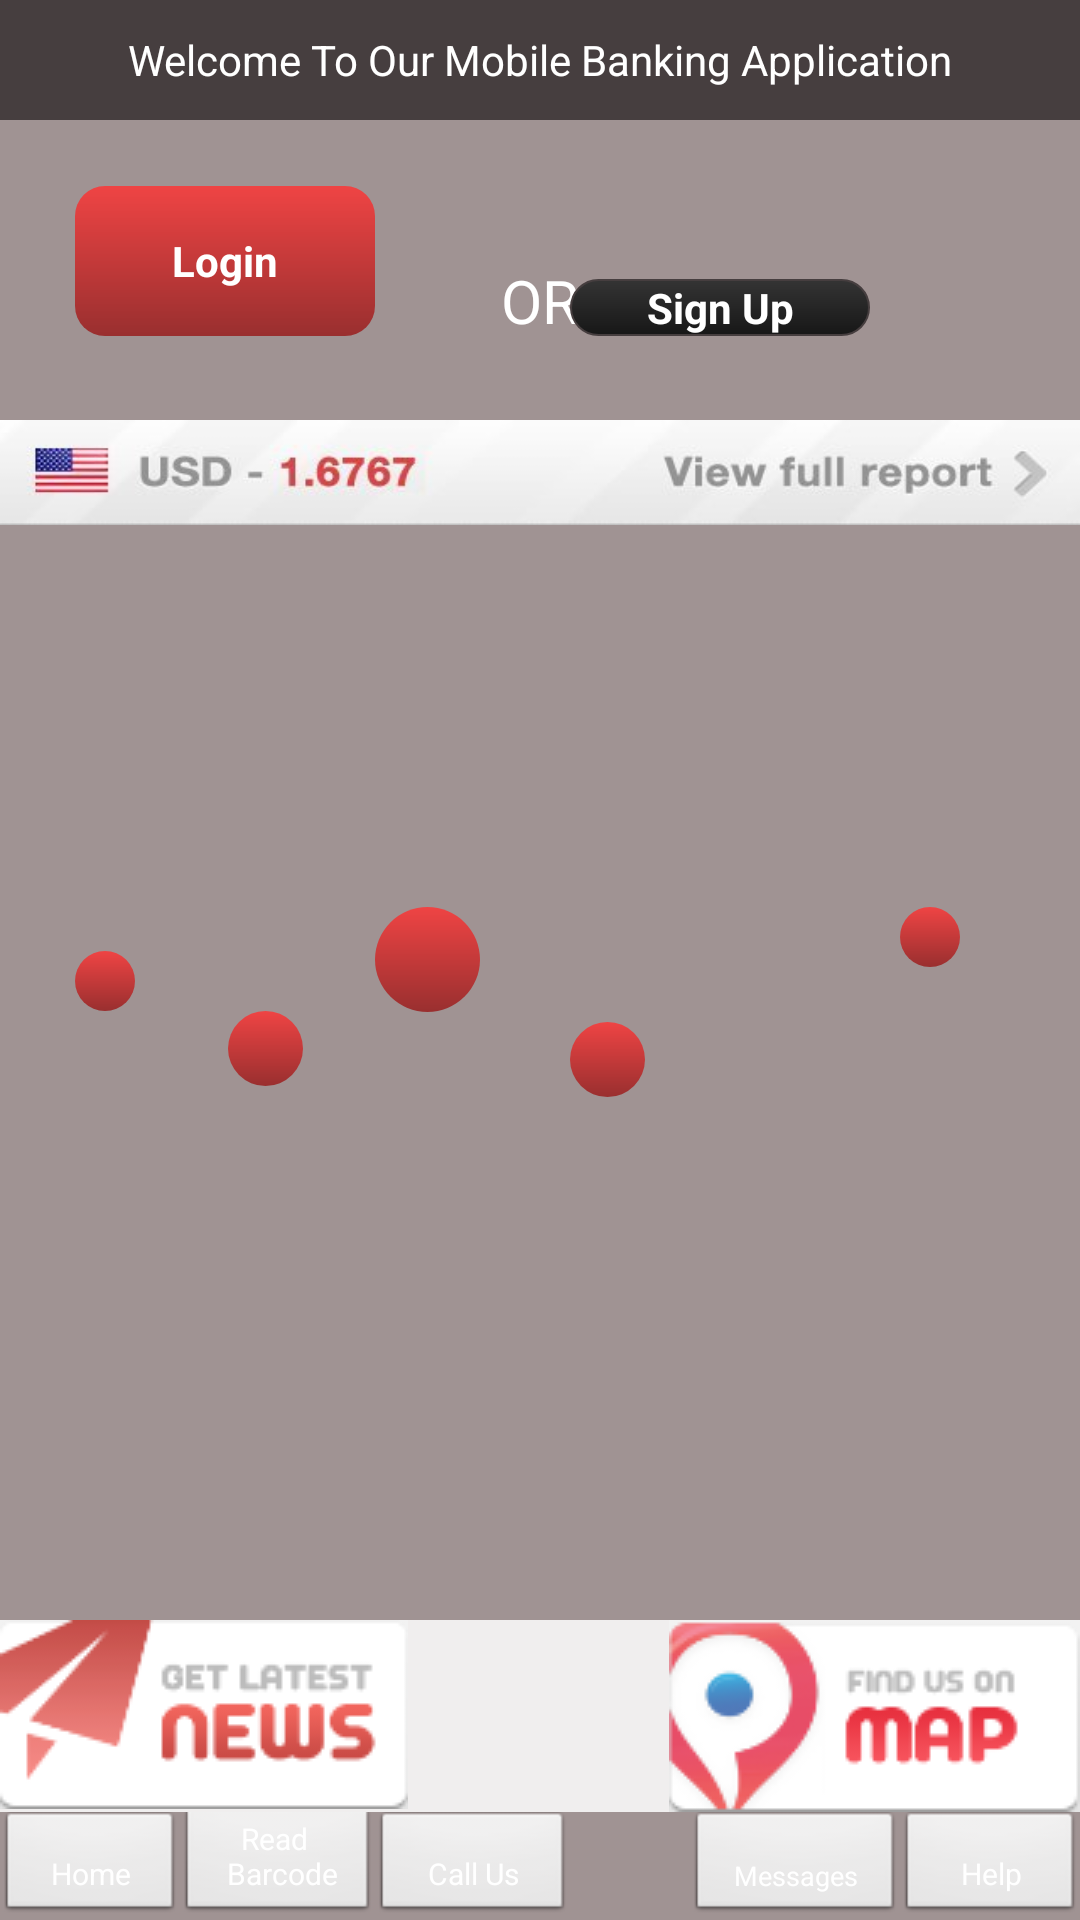

This screen was rendered from an Android layout file. Write that file and the resources it references.
<!-- AndroidManifest.xml: application theme AppTheme -->
<!-- res/layout/activity_first_screen.xml -->
<RelativeLayout xmlns:android="http://schemas.android.com/apk/res/android"
    xmlns:tools="http://schemas.android.com/tools"
    android:id="@+id/RelativeLayout1"
    android:layout_width="fill_parent"
    android:layout_height="fill_parent"
    android:background="@color/light_grey"
    android:clipChildren="true"
    android:clipToPadding="true"
    android:orientation="vertical"
    tools:context=".FirstScreen" >

    <TextView
        android:id="@+id/textView1"
        android:layout_width="fill_parent"
        android:layout_height="40dp"
        android:layout_alignParentLeft="true"
        android:layout_alignParentRight="true"
        android:layout_alignParentTop="true"
        android:background="@color/grey"
        android:gravity="center"
        android:text="@string/application"
        android:textColor="@color/white"
        android:textSize="14sp" />

    <Button
        android:id="@+id/button7"
        style="?android:attr/buttonStyleSmall"
        android:layout_width="65dp"
        android:layout_height="wrap_content"
        android:layout_alignParentBottom="true"
        android:layout_toRightOf="@+id/button6"
        android:gravity="bottom|center"
        android:text="@string/call"
        android:textColor="@color/white"
        android:textSize="10sp" />

    <Button
        android:id="@+id/button5"
        style="?android:attr/buttonStyleSmall"
        android:layout_width="60dp"
        android:layout_height="wrap_content"
        android:layout_alignParentBottom="true"
        android:layout_alignParentLeft="true"
        android:gravity="bottom|center"
        android:text="@string/home"
        android:textAlignment="gravity"
        android:textColor="@color/white"
        android:textSize="10sp" />

    <Button
        android:id="@+id/button1"
        android:layout_width="100dp"
        android:layout_height="50dp"
        android:layout_alignRight="@+id/button6"
        android:layout_below="@+id/textView1"
        android:layout_marginTop="22dp"
        android:background="@drawable/login_button"
        android:text="@string/login"
        android:textColor="@color/white"
        android:textStyle="bold" />

    <Button
        android:id="@+id/button9"
        style="?android:attr/buttonStyleSmall"
        android:layout_width="60dp"
        android:layout_height="wrap_content"
        android:layout_alignParentBottom="true"
        android:layout_alignParentRight="true"
        android:gravity="bottom|center"
        android:text="@string/help"
        android:textColor="@color/white"
        android:textSize="10sp" />

    <Button
        android:id="@+id/button6"
        style="?android:attr/buttonStyleSmall"
        android:layout_width="65dp"
        android:layout_height="wrap_content"
        android:layout_alignParentBottom="true"
        android:layout_toRightOf="@+id/button5"
        android:gravity="bottom|center"
        android:text="@string/barcode"
        android:textColor="@color/white"
        android:textSize="10sp" />

    <TextView
        android:id="@+id/textView2"
        android:layout_width="wrap_content"
        android:layout_height="wrap_content"
        android:layout_alignBaseline="@+id/button2"
        android:layout_alignBottom="@+id/button2"
        android:layout_centerHorizontal="true"
        android:text="OR"
        android:textColor="#FFFFFF"
        android:textSize="20sp" />

    <Button
        android:id="@+id/button2"
        android:layout_width="100dp"
        android:layout_height="wrap_content"
        android:layout_alignBottom="@+id/button1"
        android:layout_toRightOf="@+id/button7"
        android:background="@drawable/signup_button"
        android:text="@string/sign_up"
        android:textColor="@color/white"
        android:textStyle="bold" />

    <TextView
        android:id="@+id/textView4"
        android:layout_width="20dp"
        android:layout_height="20dp"
        android:layout_alignBaseline="@+id/textView3"
        android:layout_alignBottom="@+id/textView3"
        android:layout_alignLeft="@+id/button1"
        android:background="@drawable/circle_textview"
        android:gravity="center_vertical|center_horizontal"
        android:textColor="@color/white"
        android:textSize="10sp" />

    <TextView
        android:id="@+id/textView7"
        android:layout_width="20dp"
        android:layout_height="20dp"
        android:layout_alignLeft="@+id/button9"
        android:layout_alignTop="@+id/textView3"
        android:background="@drawable/circle_textview"
        android:gravity="center_vertical|center_horizontal"
        android:textColor="@color/white"
        android:textSize="10sp" />

    <LinearLayout
        android:layout_width="30dp"
        android:layout_height="35dp"
        android:layout_alignParentLeft="true"
        android:layout_alignParentRight="true"
        android:layout_below="@+id/button1"
        android:layout_marginTop="28dp"
        android:background="@drawable/xr"
        android:orientation="horizontal" >

        <ImageView
            android:id="@+id/imageView1"
            android:layout_width="wrap_content"
            android:layout_height="30dp"
            android:adjustViewBounds="true"
            android:paddingLeft="8dp"
            android:paddingTop="5dp"
            android:src="@drawable/usa" />
    </LinearLayout>

    <Button
        android:id="@+id/button8"
        style="?android:attr/buttonStyleSmall"
        android:layout_width="70dp"
        android:layout_height="wrap_content"
        android:layout_alignParentBottom="true"
        android:layout_toLeftOf="@+id/button9"
        android:gravity="bottom|center"
        android:text="@string/messages"
        android:textColor="@color/white"
        android:textSize="9sp" />

    <TextView
        android:id="@+id/textView5"
        android:layout_width="25dp"
        android:layout_height="25dp"
        android:layout_alignLeft="@+id/button6"
        android:layout_below="@+id/textView4"
        android:layout_marginLeft="16dp"
        android:background="@drawable/circle_textview"
        android:gravity="center_vertical|center_horizontal"
        android:textColor="@color/white"
        android:textSize="13sp" />

    <TextView
        android:id="@+id/textView6"
        android:layout_width="25dp"
        android:layout_height="25dp"
        android:layout_alignBaseline="@+id/textView5"
        android:layout_alignBottom="@+id/textView5"
        android:layout_toRightOf="@+id/button7"
        android:background="@drawable/circle_textview"
        android:gravity="center_vertical|center_horizontal"
        android:textColor="@color/white"
        android:textSize="13sp" />

    <TextView
        android:id="@+id/textView3"
        android:layout_width="35dp"
        android:layout_height="35dp"
        android:layout_centerVertical="true"
        android:layout_toRightOf="@+id/button1"
        android:background="@drawable/circle_textview"
        android:gravity="center_vertical|center_horizontal"
        android:textColor="@color/white"
        android:textSize="20sp"
        android:textStyle="bold" />

    <RelativeLayout
        android:id="@+id/relativeLayout2"
        android:layout_width="match_parent"
        android:layout_height="wrap_content"
        android:layout_above="@+id/button7"
        android:layout_alignParentLeft="true"
        android:background="@color/silver" >

        <Button
            android:id="@+id/button3"
            android:layout_width="wrap_content"
            android:layout_height="wrap_content"
            android:layout_alignParentLeft="true"
            android:layout_alignParentTop="true"
            android:background="@drawable/news" />

        <Button
            android:id="@+id/button4"
            android:layout_width="wrap_content"
            android:layout_height="wrap_content"
            android:layout_alignParentRight="true"
            android:layout_alignParentTop="true"
            android:background="@drawable/map" />
    </RelativeLayout>

</RelativeLayout>
<!-- resources referenced by this layout -->
<resources>
  <color name="grey">#463E3F</color>
  <color name="light_grey">#A09393</color>
  <color name="silver">#F0EEEE</color>
  <color name="white">#FFFFFF</color>
  <!-- drawable circle_textview (drawable) -->
  <?xml version="1.0" encoding="utf-8"?>
  <shape xmlns:android="http://schemas.android.com/apk/res/android" >
  
      <gradient
          android:angle="270"
          android:endColor="#992f2f"
          android:startColor="#ef4444" />
  
      <corners
          android:bottomLeftRadius="45dp"
          android:bottomRightRadius="45dp"
          android:topLeftRadius="45dp"
          android:topRightRadius="45dp" />
  
  </shape>
  <!-- drawable login_button (drawable) -->
  <?xml version="1.0" encoding="utf-8"?>
  <shape xmlns:android="http://schemas.android.com/apk/res/android"
      android:shape="rectangle" >
  
      <gradient
          android:angle="270"
          android:endColor="#992f2f"
          android:startColor="#ef4444" />
  
      <corners
          android:bottomLeftRadius="10dp"
          android:bottomRightRadius="10dp"
          android:topLeftRadius="10dp"
          android:topRightRadius="10dp" />
  
  </shape>
  <!-- drawable map: png bitmap (drawable, 6427 bytes) -->
  <!-- drawable news: png bitmap (drawable, 4702 bytes) -->
  <!-- drawable signup_button (drawable) -->
  <?xml version="1.0" encoding="utf-8"?>
  <shape xmlns:android="http://schemas.android.com/apk/res/android"
      android:shape="rectangle" >
  
      <gradient
          android:angle="270"
          android:endColor="#171717"
          android:startColor="#343434" />
  
      <stroke android:width="0.5dp"
          android:color="@color/grey"/>
      
      <corners
          android:bottomLeftRadius="10dp"
          android:bottomRightRadius="10dp"
          android:topLeftRadius="10dp"
          android:topRightRadius="10dp" />
  
  </shape>
  <!-- drawable xr: jpg bitmap (drawable, 6660 bytes) -->
  <string name="application">Welcome To Our Mobile Banking Application</string>
  <string name="barcode">Read \n Barcode</string>
  <string name="call">Call Us</string>
  <string name="help">Help</string>
  <string name="home">Home</string>
  <string name="login">Login</string>
  <string name="messages">Messages</string>
  <string name="sign_up">Sign Up</string>
  <style name="AppTheme" parent="AppBaseTheme">
          
      </style>
  <style name="AppBaseTheme" parent="android:Theme.Light">
          
      </style>
</resources>
